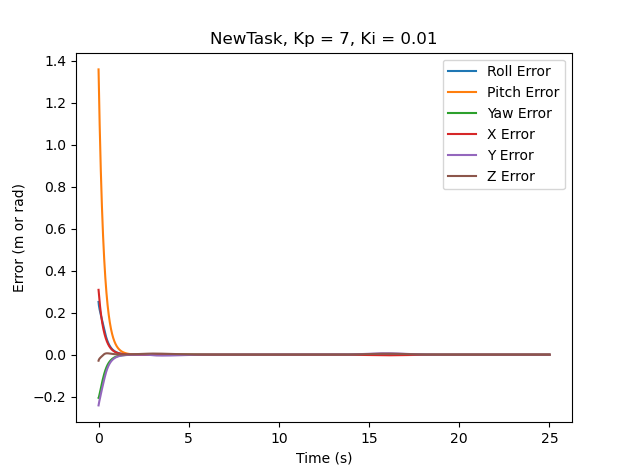

The data file committed next to this chart (first rows):
-1.000000000000000056e-01, -4.000000000000000222e-01, 2.000000000000000111e-01, 4.000000000000000222e-01, 2.000000000000000111e-01, -2.000000000000000111e-01, -2.000000000000000111e-01, 0.000000000000000000e+00, 0.000000000000000000e+00, 0.000000000000000000e+00, 0.000000000000000000e+00, 0.000000000000000000e+00, 0.000000000000000000e+00
-1.041705148021519478e-01, -4.001450850580211549e-01, 1.942952513997403818e-01, 3.229656067782908369e-01, 2.698858008525203411e-01, -3.499999999999999778e-01, -2.116504525801978509e-01, 7.241330128636246088e-02, 1.499999999999999944e-01, -1.499999999999999944e-01, 1.499999999999999944e-01, -1.478752009865281873e-02, 0.000000000000000000e+00
-1.073354932815767382e-01, -4.004990499666584713e-01, 1.882999668995726517e-01, 2.997961258245517291e-01, 3.060574880576913959e-01, -4.395605802219243463e-01, -2.479331681225150630e-01, 9.137178006835013078e-02, 2.999999999999999889e-01, -2.999999999999999889e-01, 2.999999999999999889e-01, -6.217558623940711016e-02, 0.000000000000000000e+00
-1.103145426047530825e-01, -4.009034672251205467e-01, 1.822488546707048962e-01, 2.891480735843069971e-01, 3.328926059552116401e-01, -5.095916915542583192e-01, -2.882850660777027119e-01, 9.782522942832767854e-02, 4.499999999999999556e-01, -4.499999999999999556e-01, 4.499999999999999556e-01, -1.155916713406372753e-01, 0.000000000000000000e+00
-1.132548320062762015e-01, -4.013323865099220344e-01, 1.761869922541549616e-01, 2.831260189209756084e-01, 3.545390108202858270e-01, -5.677815277476261357e-01, -3.294938813053943094e-01, 9.960674798379533235e-02, 5.999999999999999778e-01, -5.999999999999999778e-01, 5.999999999999999778e-01, -1.702643939017823849e-01, 0.000000000000000000e+00
-1.162086248910147862e-01, -4.017768634159186170e-01, 1.701305896673777907e-01, 2.792383521541110802e-01, 3.726792287003633519e-01, -6.174625792382665290e-01, -3.702869159792974152e-01, 9.917515485852253232e-02, 7.500000000000000000e-01, -7.500000000000000000e-01, 7.500000000000000000e-01, -2.244993193228892459e-01, 0.000000000000000000e+00
-1.191998298499911402e-01, -4.022328943207950092e-01, 1.640870408925567958e-01, 2.764511581646447169e-01, 3.881876308221902105e-01, -6.605058448102573143e-01, -4.100351714132433600e-01, 9.754563273537808499e-02, 9.000000000000000222e-01, -9.000000000000000222e-01, 9.000000000000000222e-01, -2.775213059160768769e-01, 0.000000000000000000e+00
-1.223414438951434258e-01, -4.027551193107654637e-01, 1.581117066578355268e-01, 2.742604102209322825e-01, 4.015876945907719819e-01, -6.981275746433154294e-01, -4.483935412909038076e-01, 9.521292559879525330e-02, 1.050000000000000044e+00, -1.050000000000000044e+00, 1.046743359691524766e+00, -3.289235119185623946e-01, 0.000000000000000000e+00
-1.257588237510351425e-01, -4.034069383574288570e-01, 1.522696862220491998e-01, 2.724058050854594737e-01, 4.131962141505297614e-01, -7.311703974419963004e-01, -4.851619217231184500e-01, 9.244288625880693611e-02, 1.199999999999999956e+00, -1.199999999999999956e+00, 1.186385833134850243e+00, -3.784859863052738582e-01, 0.000000000000000000e+00
-1.294495726430642257e-01, -4.041815815281694091e-01, 1.465618875334103455e-01, 2.707529464900274574e-01, 4.232067325337429686e-01, -7.602587426070899213e-01, -5.202135372153713355e-01, 8.938979851011176481e-02, 1.349999999999999867e+00, -1.349999999999999867e+00, 1.319121179014270506e+00, -4.260926763474368606e-01, 0.000000000000000000e+00
-1.334111100009669204e-01, -4.050731850256604205e-01, 1.409892181976526437e-01, 2.692248982698716153e-01, 4.317675504199633418e-01, -7.859081809738748259e-01, -5.534648726839603849e-01, 8.615330730229886491e-02, 1.499999999999999778e+00, -1.499999999999999778e+00, 1.445103115334802402e+00, -4.716735288443755225e-01, 0.000000000000000000e+00
-1.376407777982116276e-01, -4.060764104581105483e-01, 1.355525500262457494e-01, 2.677781559243726517e-01, 4.389981533992566853e-01, -8.085551382685375321e-01, -5.848635914454286544e-01, 8.280159517591967333e-02, 1.649999999999999689e+00, -1.649999999999999689e+00, 1.564461154515685459e+00, -5.151852073949270139e-01, 0.000000000000000000e+00
-1.421358975902495270e-01, -4.071862312266235628e-01, 1.302526960981909565e-01, 2.663896784838301612e-01, 4.449987162811613328e-01, -8.285749698390814100e-01, -6.143811791443783976e-01, 7.938362886191069334e-02, 1.799999999999999600e+00, -1.799999999999999600e+00, 1.677309566199738811e+00, -5.566002803479611627e-01, 0.000000000000000000e+00
-1.468938012153875872e-01, -4.083978084900278804e-01, 1.250903949295742723e-01, 2.650494178719372540e-01, 4.498557885686312319e-01, -8.462936561506126942e-01, -6.420081069859577827e-01, 7.593601976595114322e-02, 1.949999999999999512e+00, -1.949999999999999512e+00, 1.783752665032005025e+00, -5.959009376691133397e-01, 0.000000000000000000e+00
-1.516532151416529195e-01, -4.095142053512881852e-01, 1.200988515274725443e-01, 2.637557761506589826e-01, 4.536457769400021878e-01, -8.619958268883994856e-01, -6.677504028635276034e-01, 7.248705275901654033e-02, 2.099999999999999645e+00, -2.091614898370993014e+00, 1.883888014582079107e+00, -6.330752770911145522e-01, 0.000000000000000000e+00
-1.564087698985241470e-01, -4.105318610341683327e-01, 1.152741155904359327e-01, 2.624969127514945044e-01, 4.565152743212332331e-01, -8.759812160793694069e-01, -6.916550557754546080e-01, 6.906429722746569577e-02, 2.249999999999999556e+00, -2.224846160355496760e+00, 1.977871555201717646e+00, -6.681429073911017147e-01, 0.000000000000000000e+00
-1.611599470275798807e-01, -4.114509641178774046e-01, 1.106117127769865732e-01, 2.612665656514633894e-01, 4.585912322835853372e-01, -8.884983701029902647e-01, -7.137869027869699901e-01, 6.568904811704232016e-02, 2.399999999999999467e+00, -2.349849931694727889e+00, 2.065852151597619812e+00, -7.011279185713608086e-01, 0.000000000000000000e+00
-1.659063182383212209e-01, -4.122718429827025299e-01, 1.061072965868098961e-01, 2.600624748544801412e-01, 4.599835520072679262e-01, -8.997541712236427625e-01, -7.342225932368514618e-01, 6.237784167299961074e-02, 2.549999999999999378e+00, -2.466780861344242126e+00, 2.147971953214078411e+00, -7.320566957719599754e-01, 0.000000000000000000e+00
-1.706475163081374591e-01, -4.129949164999665023e-01, 1.017566427425011244e-01, 2.588850682312986429e-01, 4.607882271268920471e-01, -9.099220428562646568e-01, -7.530463781465293049e-01, 5.914357306453936480e-02, 2.699999999999999289e+00, -2.575791132754350787e+00, 2.224367461142478852e+00, -7.609568270954157887e-01, 0.000000000000000000e+00
-1.752333749400821761e-01, -4.136199251735386828e-01, 9.762355483695657477e-02, 2.577365392011093936e-01, 4.610897225213081430e-01, -9.191482934197729993e-01, -7.703469437601080383e-01, 5.599627618094097509e-02, 2.845141964377517318e+00, -2.677029911893497260e+00, 2.295170243486367223e+00, -7.878564242009319374e-01, 0.000000000000000000e+00
-1.794765314373742982e-01, -4.141541308612881611e-01, 9.378907544517012251e-02, 2.566151942187306911e-01, 4.609674287688269589e-01, -9.275617056278344652e-01, -7.862152661191890157e-01, 5.294563521456231020e-02, 2.979356667442875750e+00, -2.770775489517030454e+00, 2.360601146490358015e+00, -8.128182017630983802e-01, 0.000000000000000000e+00
-1.833976748957785730e-01, -4.146091426774279887e-01, 9.023746680795573238e-02, 2.555145075792377707e-01, 4.604942157641809808e-01, -9.352758174650012135e-01, -8.007415837335879472e-01, 5.000105187118486505e-02, 3.103313326129519822e+00, -2.857470003048335982e+00, 2.420994005956555561e+00, -8.359489160739541624e-01, 0.000000000000000000e+00
-1.870163404467505841e-01, -4.149952621070215897e-01, 8.695343839841197797e-02, 2.544300181130741967e-01, 4.597296254184216613e-01, -9.423848445822970987e-01, -8.140129423939397313e-01, 4.716889858434782090e-02, 3.217642565356299666e+00, -2.937532437534485563e+00, 2.476662772041263505e+00, -8.573508774180309544e-01, 0.000000000000000000e+00
-1.903509291487489041e-01, -4.153215928065024931e-01, 8.392223191484615707e-02, 2.533586964873303926e-01, 4.587222243848311232e-01, -9.489676329885433637e-01, -8.261122226104582467e-01, 4.445316309183073439e-02, 3.322937509764239294e+00, -3.011358512893207884e+00, 2.527902278543125103e+00, -8.771215148706755782e-01, 0.000000000000000000e+00
-1.934187374008486948e-01, -4.155961524143552133e-01, 8.112968325425057303e-02, 2.522984870356411724e-01, 4.575115085583000840e-01, -9.550907059022079038e-01, -8.371175864493891616e-01, 4.185594551488704129e-02, 3.419755036213326438e+00, -3.079320947277804699e+00, 2.574989018589752821e+00, -8.953531628528121900e-01, 0.000000000000000000e+00
-1.962359934480451817e-01, -4.158259820564337850e-01, 7.856226462852375358e-02, 2.512479767374312667e-01, 4.561294554756833430e-01, -9.608106271166062529e-01, -8.471022187026091554e-01, 3.937784758344692326e-02, 3.508617156553659022e+00, -3.141769989600738722e+00, 2.618181935638691282e+00, -9.121330018843489817e-01, 0.000000000000000000e+00
-1.988178989796754170e-01, -4.160172507362741579e-01, 7.620710995787025044e-02, 2.502061575083807665e-01, 4.546017968558686007e-01, -9.661758447335422328e-01, -8.561342722525493443e-01, 3.701828155840648782e-02, 3.590012498747448433e+00, -3.199034140856673591e+00, 2.657723230267106107e+00, -9.275431055749097098e-01, 0.000000000000000000e+00
-2.011786741845794368e-01, -4.161753529018155096e-01, 7.405202648278337574e-02, 2.491722572889314979e-01, 4.529490665593610133e-01, -9.712281373489117797e-01, -8.642769524838515016e-01, 3.477571830682350817e-02, 3.664397855605370236e+00, -3.251421003503611740e+00, 2.693839178540267554e+00, -9.416605596370880571e-01, 0.000000000000000000e+00
-2.033316049330931574e-01, -4.163049982745673505e-01, 7.208549525356554299e-02, 2.481456219617247938e-01, 4.511874669043407504e-01, -9.760037544487918382e-01, -8.715886936614462011e-01, 3.264788848623471212e-02, 3.732199773100942863e+00, -3.299218212872145006e+00, 2.726740955480985829e+00, -9.545576284507670817e-01, 0.000000000000000000e+00
-2.052890910157210425e-01, -4.164102935898199576e-01, 7.029666283532141902e-02, 2.471256348002471570e-01, 4.493295871010679621e-01, -9.805343204691008285e-01, -8.781233933524648094e-01, 3.063194700722203859e-02, 3.793816153687631143e+00, -3.342694415744411174e+00, 2.756625456412443498e+00, -9.663019516678019727e-01, 0.000000000000000000e+00
-2.070626945879048553e-01, -4.164948162842246338e-01, 6.867532623966696170e-02, 2.461116635363497229e-01, 4.473850006237087285e-01, -9.848475553934343818e-01, -8.839306805939198819e-01, 2.872460830205844987e-02, 3.849617853769991882e+00, -3.382100269805879744e+00, 2.783676109114141095e+00, -9.769567583486062912e-01, 0.000000000000000000e+00
-2.086631881549174949e-01, -4.165616804242982529e-01, 6.721191278223098697e-02, 2.451030276202196823e-01, 4.453607630067699108e-01, -9.889678523399734189e-01, -8.890562005633981801e-01, 2.692225806222091344e-02, 3.899950258157857785e+00, -3.417669444275812207e+00, 2.808063670415696933e+00, -9.865810897322285777e-01, 0.000000000000000000e+00
-2.101006015850915565e-01, -4.166135953304446193e-01, 6.589745627877333090e-02, 2.440989800923387965e-01, 4.432618274074261455e-01, -9.929167432160378448e-01, -8.935419036833078810e-01, 2.522104577435371753e-02, 3.945134817773270797e+00, -3.449619607134374988e+00, 2.829947001794604233e+00, -9.952300243542857583e-01, 0.000000000000000000e+00
-2.113842677673753168e-01, -4.166529174423607151e-01, 6.472357073784074100e-02, 2.430986998704280089e-01, 4.410913920176192660e-01, -9.967132764102467624e-01, -8.974263308766050606e-01, 2.361696141917693156e-02, 3.985470539981785798e+00, -3.478153388330034623e+00, 2.849473819574519950e+00, -1.002954901121345443e+00, 0.000000000000000000e+00
-2.125228666342387773e-01, -4.166816960133710168e-01, 6.368242248587771548e-02, 2.421012912988332044e-01, 4.388511908276698792e-01, -1.000374325076092807e+00, -9.007448894554919150e-01, 2.210589898997291497e-02, 4.021235423638885642e+00, -3.503459311427615130e+00, 2.866781416337202071e+00, -1.009803537324508005e+00, 0.000000000000000000e+00
-2.135244673565119822e-01, -4.167017132285567027e-01, 6.276670147073418193e-02, 2.411057886006470197e-01, 4.365417371805335733e-01, -1.003914840417990728e+00, -9.035301161305249185e-01, 2.068370896080393845e-02, 4.052687833271928497e+00, -3.525712688540875384e+00, 2.881997351103921190e+00, -1.015820439571444744e+00, 0.000000000000000000e+00
-2.143965685857638914e-01, -4.167145193258872116e-01, 6.196959232929255545e-02, 2.401111634769035330e-01, 4.341625278970898671e-01, -1.007348061211110979e+00, -9.058119250726625049e-01, 1.934624143719553338e-02, 4.080067808774813898e+00, -3.545076475233986724e+00, 2.895240106679985992e+00, -1.021047006337735263e+00, 0.000000000000000000e+00
-2.151461366749221615e-01, -4.167214632692957665e-01, 6.128474567148837343e-02, 2.391163345582703603e-01, 4.317122144109204473e-01, -1.010685688338024857e+00, -9.076178399910004302e-01, 1.808938141730093499e-02, 4.103598308606140499e+00, -3.561702083490451809e+00, 2.906619713276537009e+00, -1.025521721359424321e+00, 0.000000000000000000e+00
-2.157796418512706316e-01, -4.167237194838275816e-01, 6.070624992307415563e-02, 2.381201777666948627e-01, 4.291887462593457214e-01, -1.013938031234093762e+00, -9.089732099130484189e-01, 1.690907735409770060e-02, 4.123486385788387665e+00, -3.575730151926804545e+00, 2.916238338126397878e+00, -1.029280337463390982e+00, 0.000000000000000000e+00
-2.163030923497222258e-01, -4.167223111199344077e-01, 6.022860397985254494e-02, 2.371215369128208961e-01, 4.265894913851703274e-01, -1.017114131668899635e+00, -9.099014088530629207e-01, 1.580136402104405022e-02, 4.139924297044064616e+00, -3.587291273243367051e+00, 2.924190841301911981e+00, -1.032356050699790639e+00, 0.000000000000000000e+00
-2.167220665400489410e-01, -4.167181302696782441e-01, 5.984669085374753894e-02, 2.361192340588830763e-01, 4.239113369706572487e-01, -1.020221869152849514e+00, -9.104240198877183721e-01, 1.476238053215139616e-02, 4.153090546212775180e+00, -3.596506679511749294e+00, 2.930565298332695079e+00, -1.034779664830244972e+00, 0.000000000000000000e+00
-2.170417431010119025e-01, -4.167119555140372245e-01, 5.955575243323815715e-02, 2.351120793308735801e-01, 4.211507739208847356e-01, -1.023268051371349685e+00, -9.105610043719232216e-01, 1.378838424356716719e-02, 4.163150863706192695e+00, -3.603488886343190867e+00, 2.935443490522081866e+00, -1.036579746357655596e+00, 0.000000000000000000e+00
-2.172669293082985509e-01, -4.167044671389664168e-01, 5.935136543490736327e-02, 2.340988799793476127e-01, 4.183039676131524720e-01, -1.026258492355613505e+00, -9.103308571544671546e-01, 1.287576116102104665e-02, 4.170259124208514301e+00, -3.608342297298592349e+00, 2.938901364085229950e+00, -1.037782770373884000e+00, 0.000000000000000000e+00
-2.174020875128762076e-01, -4.166962603191144976e-01, 5.922941858704355855e-02, 2.330784485740209910e-01, 4.153668171133148568e-01, -1.029198080555655093e+00, -9.097507487180142016e-01, 1.202103339117603989e-02, 4.174558205146698953e+00, -3.611163770118155369e+00, 2.941009459391313197e+00, -1.038413257561345837e+00, 0.000000000000000000e+00
-2.174513598926695324e-01, -4.166878565325357053e-01, 5.918609105855947294e-02, 2.320496102801127003e-01, 4.123350047131228435e-01, -1.032090838553179957e+00, -9.088366551892758105e-01, 1.122086410162077483e-02, 4.176180788662805732e+00, -3.612043146488182366e+00, 2.941833311698138775e+00, -1.038493902722091855e+00, 0.000000000000000000e+00
-2.174185915640818312e-01, -4.166797134375040956e-01, 5.921783212543173247e-02, 2.310112092094935288e-01, 4.092040373527370267e-01, -1.034939975814543445e+00, -9.076034771563139536e-01, 1.047206039141502718e-02, 4.175250109941496923e+00, -3.611063747142445379e+00, 2.941433824829724930e+00, -1.038045695229250054e+00, 0.000000000000000000e+00
-2.173073521413930176e-01, -4.166722334136088723e-01, 5.932134205113118175e-02, 2.299621138712620583e-01, 4.059692812492643466e-01, -1.037747935616259332e+00, -9.060651482009854929e-01, 9.771574419868324021e-03, 4.171880654797558208e+00, -3.608302834129601067e+00, 2.939867619274636912e+00, -1.037088031805255994e+00, 0.000000000000000000e+00
-2.171209558319627808e-01, -4.166657709435473422e-01, 5.949355414604388242e-02, 2.289012217676186234e-01, 4.026259908476987892e-01, -1.040516437062935173e+00, -9.042347340125260757e-01, 9.116503094158120296e-03, 4.166178809426343221e+00, -3.603832042077541598e+00, 2.937187356182606734e+00, -1.035638822032381334e+00, 0.000000000000000000e+00
-2.168624801538406865e-01, -4.166606389892301143e-01, 5.973161796279893854e-02, 2.278274631943780215e-01, 3.991693330382032889e-01, -1.043246512947676896e+00, -9.021245228985851350e-01, 8.504086575370817941e-03, 4.158243465177084985e+00, -3.597717780259066078e+00, 2.933442038715537770e+00, -1.033714586996095530e+00, 0.000000000000000000e+00
-2.165347833601488636e-01, -4.166571144957360584e-01, 6.003288357900280620e-02, 2.267398043131250152e-01, 3.955944074380121633e-01, -1.045938544068959697e+00, -8.997461084563201927e-01, 7.931705826703248224e-03, 4.148166581135427577e+00, -3.590021607217784183e+00, 2.928677292171621094e+00, -1.031330551452554367e+00, 0.000000000000000000e+00
-2.161405206517164890e-01, -4.166554431390468438e-01, 6.039488691554668193e-02, 2.256372495654107024e-01, 3.918962634129998790e-01, -1.048592290508664204e+00, -8.971104651109955697e-01, 7.396879396191938932e-03, 4.136033707205799104e+00, -3.580800579654162430e+00, 2.922935624252369635e+00, -1.028500729899310073e+00, 0.000000000000000000e+00
-2.156821592561076195e-01, -4.166558434180995252e-01, 6.081533603693069223e-02, 2.245188434996990001e-01, 3.880699144094291175e-01, -1.051206920287669933e+00, -8.942280171748181461e-01, 6.897259598866936278e-03, 4.121924470273152785e+00, -3.570107577203341709e+00, 2.916256666785382645e+00, -1.025238006914148903e+00, 0.000000000000000000e+00
-2.151619924475580148e-01, -4.166585101782801503e-01, 6.129209837955559154e-02, 2.233836720799186604e-01, 3.841103500776184010e-01, -1.053781035743853955e+00, -8.911087020256311941e-01, 6.430628239175410245e-03, 4.105913025902642843e+00, -3.557991604662102514e+00, 2.908677400153466763e+00, -1.021554212111503546e+00, 0.000000000000000000e+00
-2.145821525785458206e-01, -4.166636176418113124e-01, 6.182318885436490635e-02, 2.222308635411561761e-01, 3.800125465938396507e-01, -1.056312697919298049e+00, -8.877620279542939308e-01, 5.994891993478267990e-03, 4.088068477909175158e+00, -3.544498073144718653e+00, 2.900232361615564969e+00, -1.017460190049685576e+00, 0.000000000000000000e+00
-2.139446231898636530e-01, -4.166713220103509530e-01, 6.240675877133573801e-02, 2.210595888537705000e-01, 3.757714755224098591e-01, -1.058799449195934939e+00, -8.841971271817103961e-01, 5.588077554038234016e-03, 4.068455267999874891e+00, -3.529669061568333710e+00, 2.890953838638585793e+00, -1.012965865405621946e+00, 0.000000000000000000e+00
-2.132512502622084249e-01, -4.166817636963331406e-01, 6.304108553492315803e-02, 2.198690618524188345e-01, 3.713821115051799127e-01, -1.061238334380114390e+00, -8.804228045015779491e-01, 5.208326619882860421e-03, 4.047133537563858852e+00, -3.513543559789447102e+00, 2.880872048292980825e+00, -1.008080303717146853e+00, 0.000000000000000000e+00
-2.125037526685169265e-01, -4.166950692319649763e-01, 6.372456306151073890e-02, 2.186585390814476115e-01, 3.668394390187916243e-01, -1.063625920404582148e+00, -8.764475819632432385e-01, 4.853890805969322125e-03, 4.024159463557202443e+00, -3.496157694635177560e+00, 2.870015303699850140e+00, -1.002811767976403035e+00, 0.000000000000000000e+00
-2.117037318825891745e-01, -4.167113528982022141e-01, 6.445569287209081122e-02, 2.174273194030382772e-01, 3.621384584000691964e-01, -1.065958314790041550e+00, -8.722797399704635968e-01, 4.523126529960334874e-03, 3.999585570308072491e+00, -3.477544939997004647e+00, 2.858410168454180944e+00, -9.971677713416907674e-01, 0.000000000000000000e+00
-2.108526809959866966e-01, -4.167307181103206415e-01, 6.523307581570182700e-02, 2.161747434095520892e-01, 3.572741913056404761e-01, -1.068231182986651540e+00, -8.679273551363108075e-01, 4.214489925427787435e-03, 3.973461018948639012e+00, -3.457736312081243657e+00, 2.846081599888092839e+00, -9.911551262192753731e-01, 0.000000000000000000e+00
-2.099519930917899957e-01, -4.167532585917621546e-01, 6.605540438151746852e-02, 2.149001926767966364e-01, 3.522416857425153536e-01, -1.070439764697719953e+00, -8.633983352017480239e-01, 3.926531821243140798e-03, 3.945831876067269484e+00, -3.436760550839973671e+00, 2.833053081980017485e+00, -9.847799899512995614e-01, 0.000000000000000000e+00
-2.090029690205586210e-01, -4.167790593636623853e-01, 6.692145555985976046e-02, 2.136030888905031955e-01, 3.470360207810479491e-01, -1.072578889272599811e+00, -8.587004512954893309e-01, 3.657892819119603570e-03, 3.916741363067056447e+00, -3.414644288538746242e+00, 2.819346748660818136e+00, -9.780479073310862637e-01, 0.000000000000000000e+00
... 1,139 more rows
